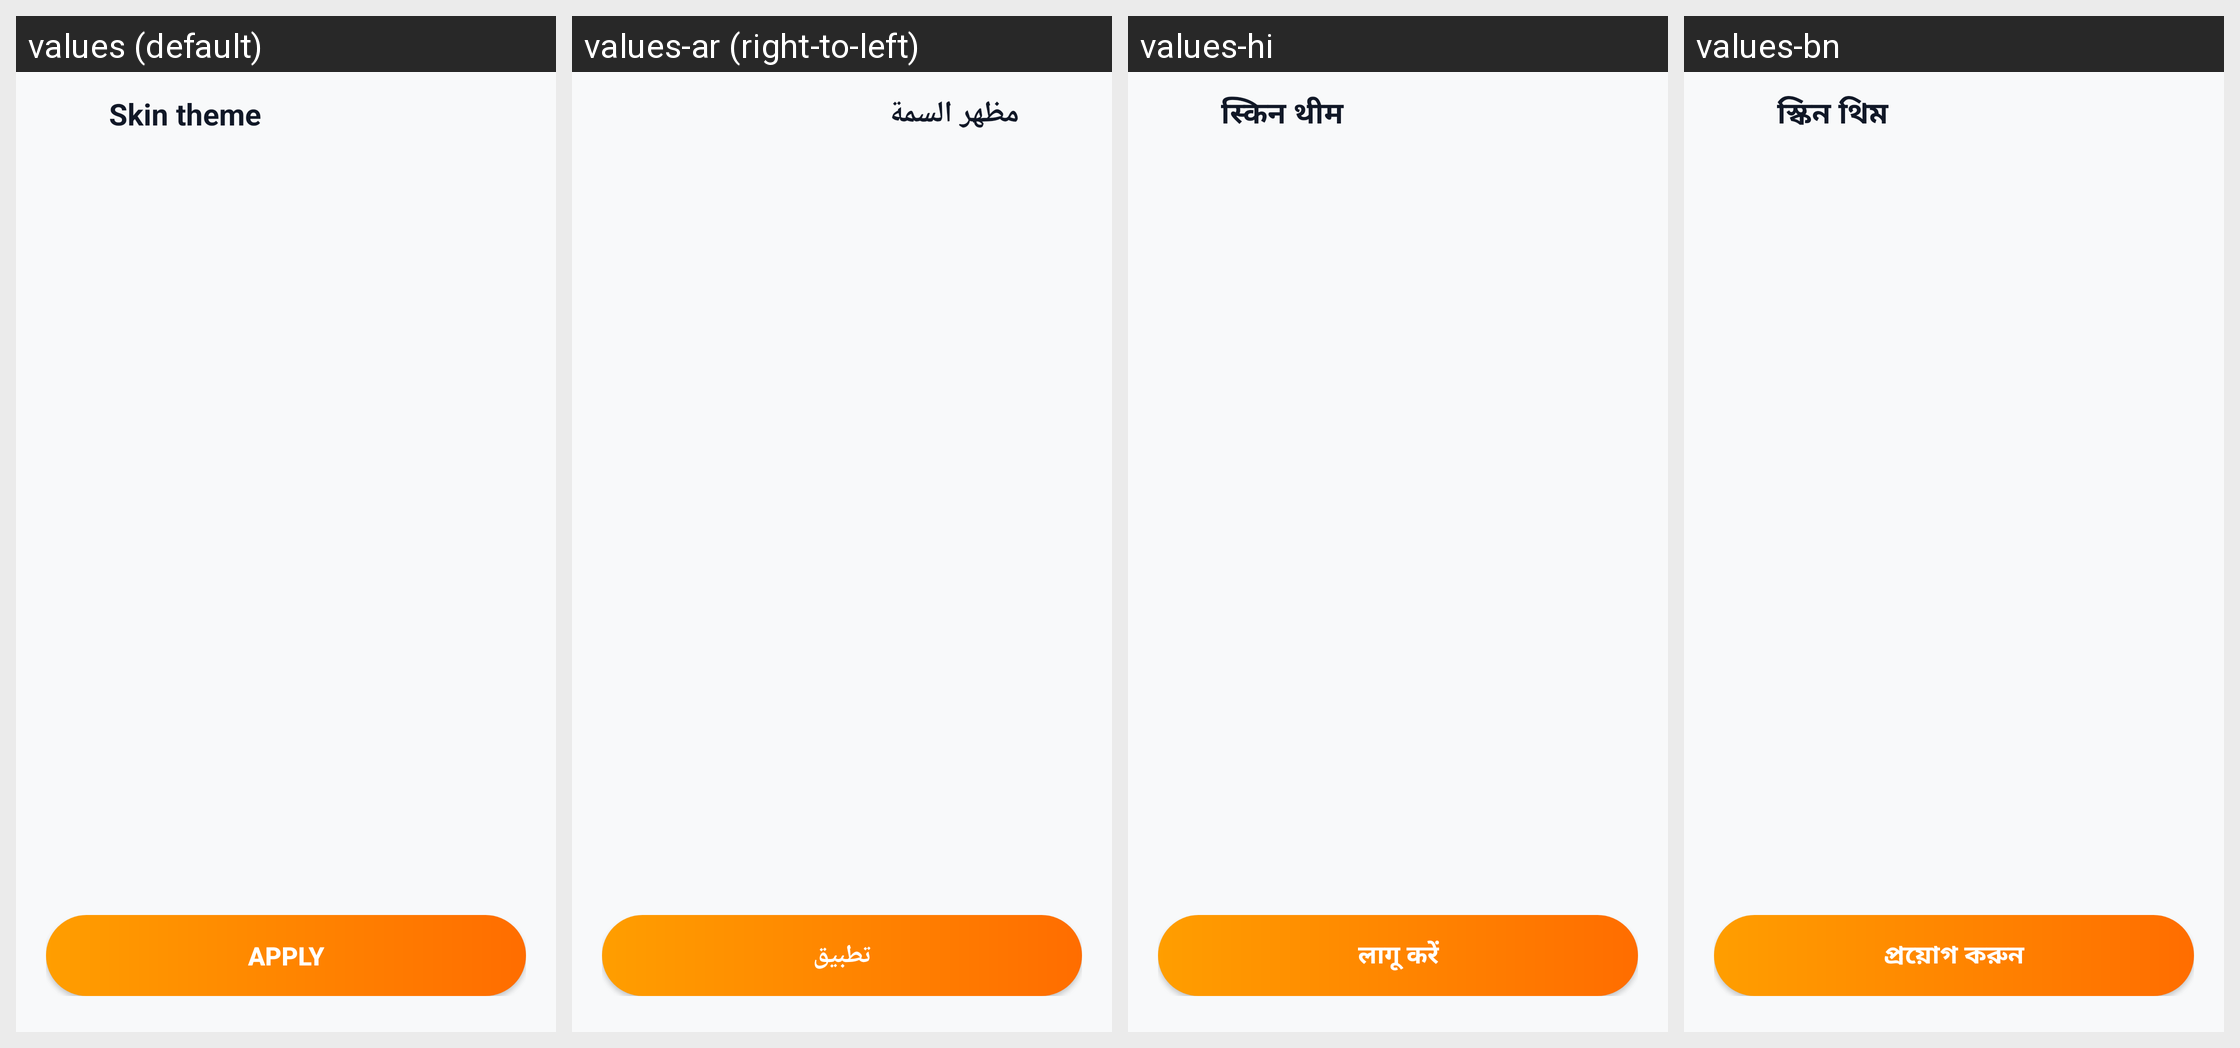

The same Android screen rendered under several of its app's locales, left to right. List the strings drawn on it with the default value and each locale's translation.
Android screen res/layout/activity_theme_preview.xml rendered under 4 locales, left to right: values (default), values-ar (right-to-left), values-hi, values-bn. Device: Nexus 5 (rendered at 1080×1920; each locale shown at half size, 540×960, under a caption strip naming it); theme Theme.MusicPlayerApp.
Other locales in the repository, not shown: values-cs, values-de, values-es, values-fa, values-fr, values-id, values-it, values-ja, values-ko, values-ms, values-pl, values-pt, values-ru, values-sv, values-th, values-tr, values-uk, values-vi, values-zh-rCN, values-zh-rTW.
Strings drawn on this screen, with the default value and each locale's value (text and hints the layout hard-codes, and strings that could not be matched under every locale, appear in the picture but are not listed):

skin_theme_title
  values: Skin theme
  values-ar: مظهر السمة
  values-hi: स्किन थीम
  values-bn: স্কিন থিম

btn_apply
  values: APPLY
  values-ar: تطبيق
  values-hi: लागू करें
  values-bn: প্রয়োগ করুন
